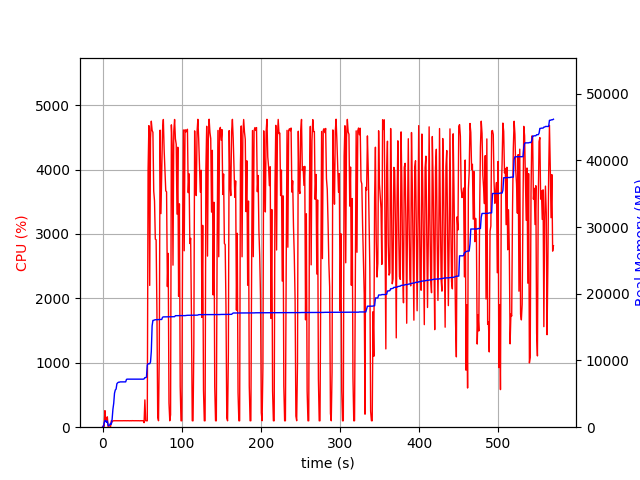

Data behind this chart, as committed beside it:
elapsed_time, nproc, cpu, mem_real, mem_virtual
3.910064697265625e-05, 1, 0.0, 10.13, 1681
1.006, 2, 24.8, 45.76, 151.1
2.014, 4, 12.9, 661.5, 2210
3.022, 4, 257.0, 995.7, 2595
4.03, 4, 99.3, 967.2, 2586
5.037, 3, 99.2, 723.4, 1939
6.046, 4, 160.8, 930.8, 2575
7.053, 3, 2.0, 260.6, 1461
8.061, 3, 2.0, 221.5, 1417
9.068, 3, 1.0, 346, 1553
10.08, 5, 2.0, 594.3, 2351
11.08, 4, 100.3, 445.7, 1927
12.09, 1, 80.4, 1196, 2584
13.1, 1, 99.2, 2684, 5456
14.11, 1, 100.2, 3578, 5656
15.11, 1, 100.3, 5096, 7554
16.12, 1, 100.2, 5578, 7554
17.13, 1, 100.2, 5720, 9602
18.14, 1, 100.3, 6520, 9714
19.14, 1, 100.2, 6658, 9714
20.15, 1, 101.0, 6742, 9714
21.16, 1, 100.0, 6742, 9714
22.17, 1, 99.9, 6790, 9714
23.18, 1, 100.0, 6790, 9714
24.19, 1, 100.0, 6794, 9714
25.2, 1, 100.0, 6794, 9714
26.21, 1, 101.0, 6794, 9714
27.22, 1, 101.0, 6794, 9714
28.23, 1, 100.0, 6794, 9714
29.24, 1, 101.0, 6794, 9714
30.25, 1, 99.9, 7172, 9726
31.26, 1, 101.0, 7202, 9726
32.27, 1, 100.0, 7202, 9726
33.28, 1, 101.0, 7202, 9726
34.29, 1, 99.0, 7202, 9726
35.3, 1, 101.0, 7202, 9726
36.31, 1, 99.1, 7202, 9726
37.32, 1, 102.0, 7202, 9726
38.33, 1, 100.0, 7202, 9726
39.34, 1, 101.0, 7202, 9726
40.35, 1, 100.0, 7202, 9726
41.36, 1, 101.0, 7202, 9726
42.37, 1, 100.0, 7202, 9726
43.38, 1, 101.0, 7202, 9726
44.39, 1, 100.0, 7202, 9726
45.4, 1, 101.0, 7202, 9726
46.41, 1, 99.1, 7202, 9726
47.42, 1, 101.0, 7202, 9726
48.43, 1, 100.0, 7202, 9726
49.44, 1, 101.0, 7202, 9726
50.45, 1, 100.0, 7202, 9726
51.46, 1, 100.1, 7202, 9726
52.47, 2, 70.3, 7243, 9775
53.48, 1, 423.8, 7431, 13175
54.5, 1, 100.5, 7431, 13175
55.5, 1, 100.0, 7517, 15735
56.52, 1, 99.0, 9319, 16037
57.53, 1, 3997, 9511, 16037
58.55, 1, 4681, 9511, 16037
59.58, 1, 2201, 9513, 16037
... 503 more rows
